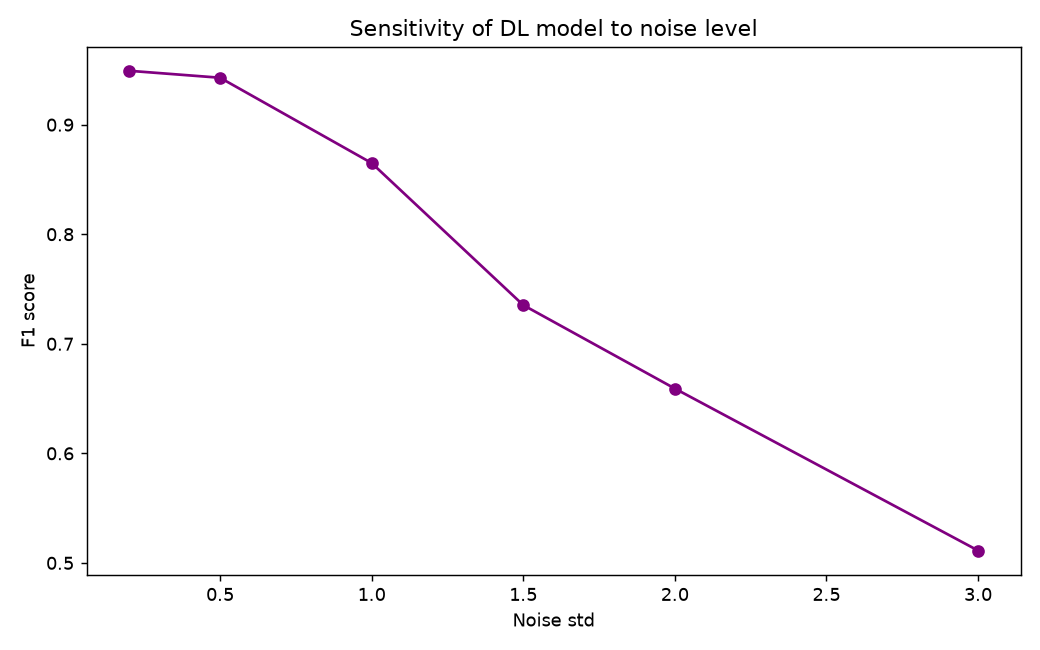

The data file committed next to this chart (first rows):
noise_std, Precision, Recall, F1
0.2, 0.9733, 0.9333, 0.9492
0.5, 1.0, 0.9, 0.9429
1.0, 0.92, 0.8333, 0.865
1.5, 0.7185, 0.8, 0.7353
2.0, 0.6294, 0.7667, 0.6591
3.0, 0.4478, 0.65, 0.5113
